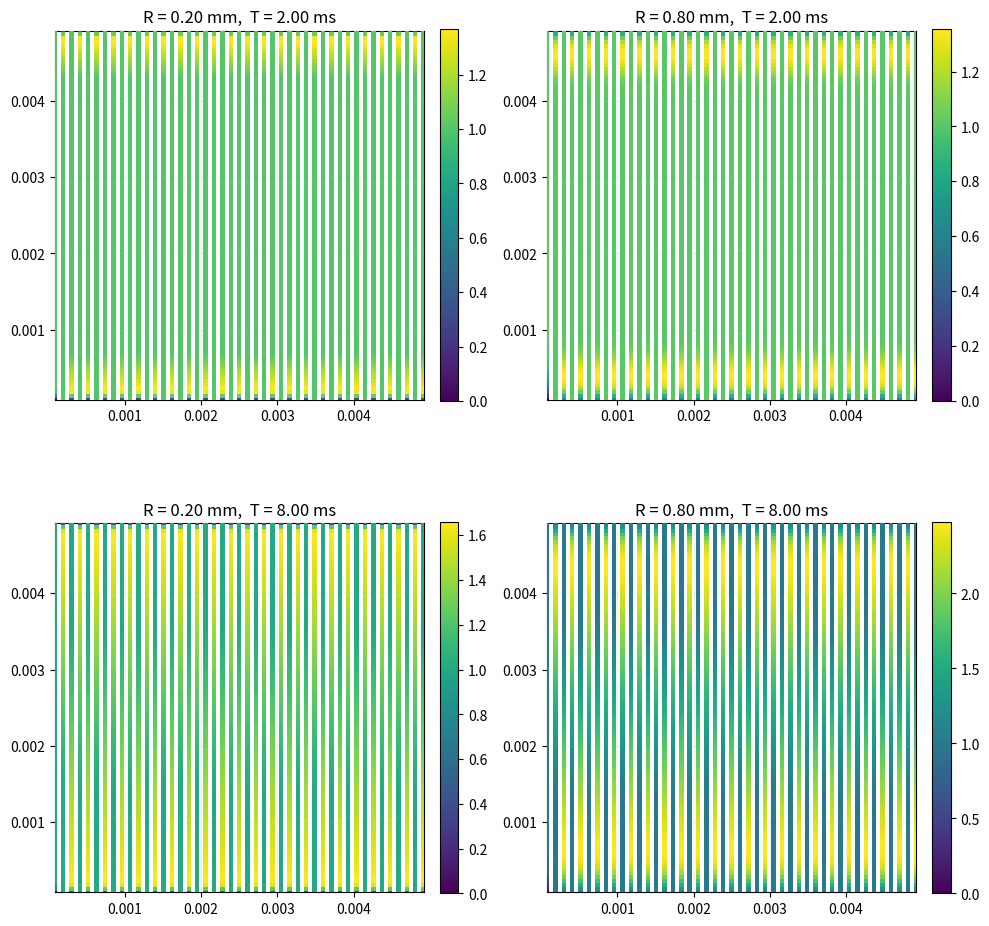
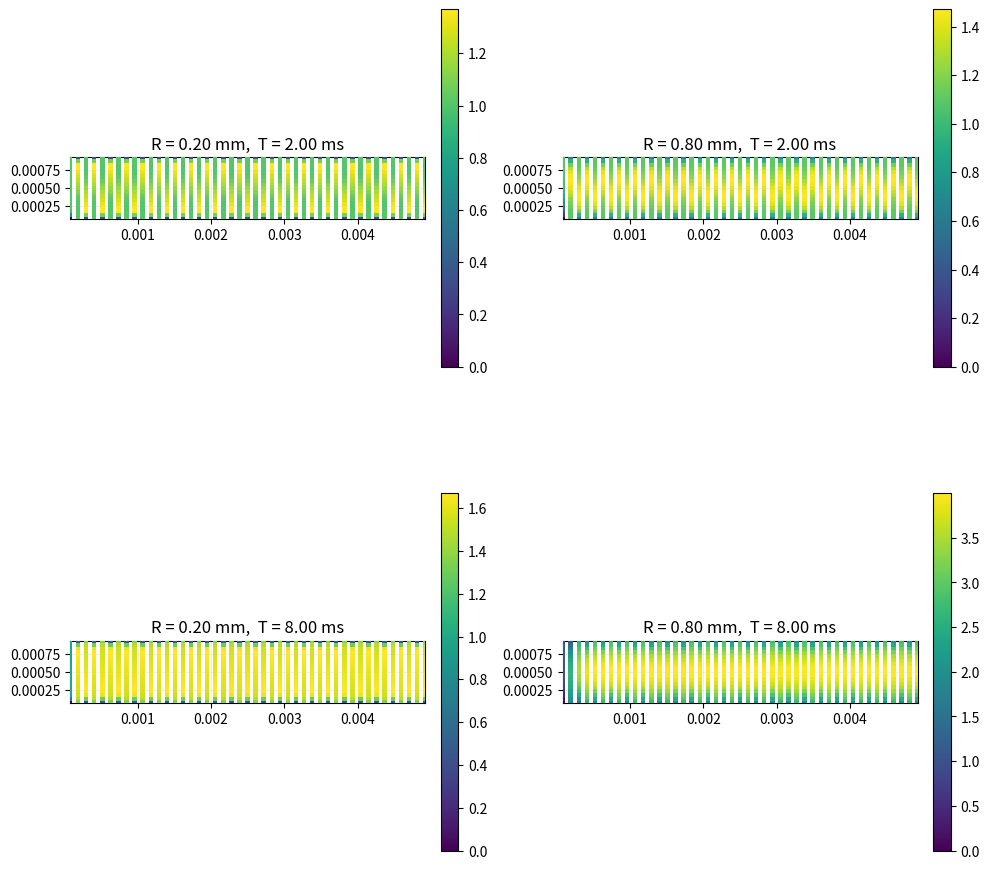
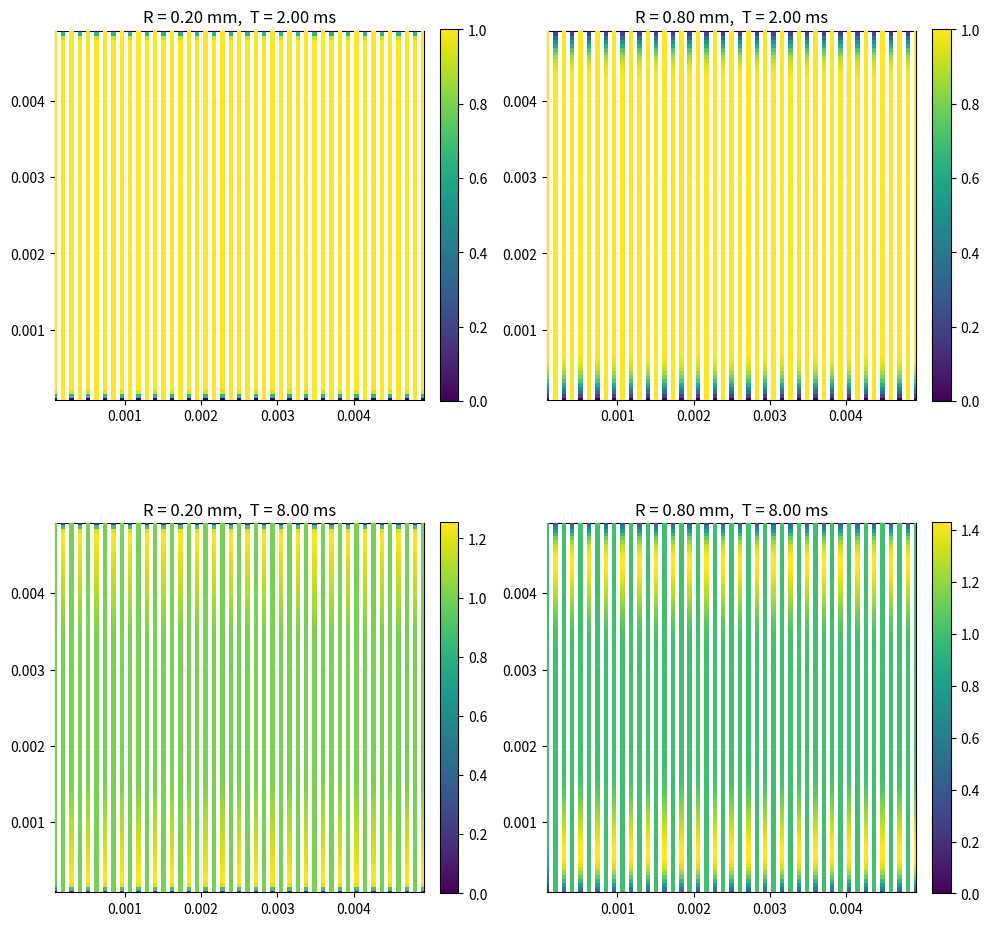
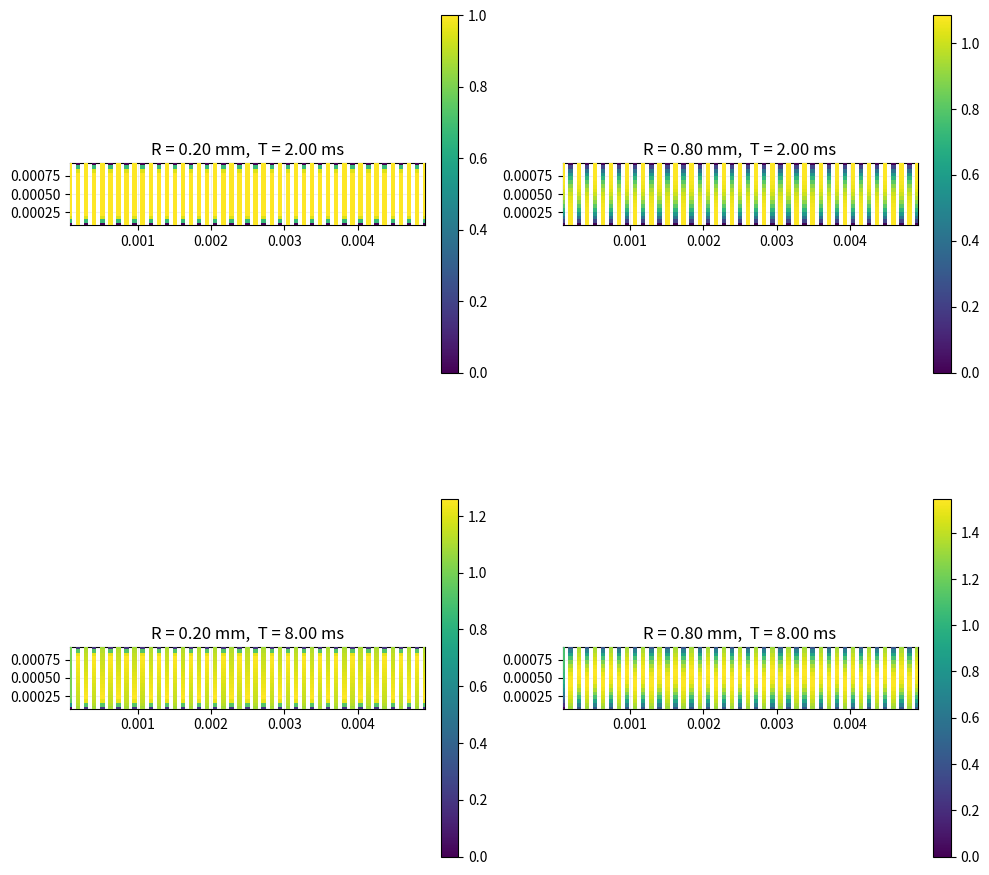

The script that saved these images, in order:
import numpy as np
import matplotlib.pyplot as plt
from matplotlib.collections import LineCollection
from pathlib import Path
import os

# =========================================================
# Fixed geometry in X (45 tracks; 44 equal gaps of 0.00011 m)
# =========================================================
x_min, x_max = 0.00008, 0.00492
y_min        = 0.00008
n_tracks     = 45
pitch        = (x_max - x_min) / (n_tracks - 1)  # 0.00011 m
step         = 50e-6                              # ~50 µm along-track spacing
v            = 0.96                               # scan speed [m/s]

TURN1 = 0.00075   # seconds (0.75 ms)  ← original case
TURN2 = 0.00500   # seconds (5   ms)   ← new case

# R,T pairs for the 2x2 subplots
pairs = [
    (0.20e-3, 2.0e-3),
    (0.80e-3, 2.0e-3),
    (0.20e-3, 8.0e-3),
    (0.80e-3, 8.0e-3),
]

# Output directory = same folder as this script (fallback: CWD if __file__ unavailable)
outdir = Path(__file__).resolve().parent if "__file__" in globals() else Path(os.getcwd())


# =========================================================
# Helpers
# =========================================================
def sample_vertical_track(x, y_start, y_end, step):
    L = abs(y_end - y_start)
    n = max(2, int(np.floor(L / step)) + 1)
    ys = np.linspace(y_start, y_end, n)
    xs = np.full_like(ys, x)
    return np.column_stack([xs, ys]), L

def build_serpentine(y_max, turn_over_time):
    """Build serpentine path (points, times) for given Y extent and turn-over pause."""
    all_track_pts, all_track_times, track_lengths = [], [], []
    t_now = 0.0
    for k in range(n_tracks):
        x = x_min + k * pitch
        if k % 2 == 0:  # even -> up
            p, L = sample_vertical_track(x, y_min, y_max, step)
        else:           # odd  -> down
            p, L = sample_vertical_track(x, y_max, y_min, step)

        local_t = np.linspace(0.0, L / v, len(p))   # ON-time along this track
        all_track_pts.append(p)
        all_track_times.append(t_now + local_t)
        track_lengths.append(len(p))

        t_now += (L / v)
        if k < n_tracks - 1:
            t_now += turn_over_time               # OFF pause before next track

    pts   = np.vstack(all_track_pts)
    times = np.concatenate(all_track_times)
    n1    = track_lengths[0]
    return pts, times, all_track_pts, track_lengths, n1

def compute_rhf(pts, times, n1, R, T):
    """Paper-like RHF; normalize so mid of first track == 1 (for this R,T)."""
    def kernel(dist, dt):
        return ((R - dist) / R) ** 2 * ((T - dt) / T)

    N = len(pts)
    rhf_raw = np.zeros(N)
    j0 = 0
    for i in range(N):
        # keep only prior points within T seconds
        while j0 < i and (times[i] - times[j0]) > T:
            j0 += 1
        if j0 >= i:
            continue

        dt   = times[i] - times[j0:i]
        dxy  = pts[i] - pts[j0:i]
        dist = np.hypot(dxy[:, 0], dxy[:, 1])

        m = (dt > 0.0) & (dt <= T) & (dist > 0.0) & (dist <= R)
        if not np.any(m):
            continue

        rhf_raw[i] = kernel(dist[m], dt[m]).sum()

    # Normalize to the middle of the FIRST track
    mid_idx  = n1 // 2
    baseline = rhf_raw[mid_idx]
    if baseline <= 0:
        i0, i1 = int(0.4 * n1), int(0.6 * n1)
        baseline = np.median(rhf_raw[i0:i1]) if np.any(rhf_raw[i0:i1] > 0) else 1.0
    return (rhf_raw / baseline) if baseline > 0 else rhf_raw

def draw_grid_figure(y_max, turn_over_time, filename):
    """Make a 2x2 grid for given y_max and turn_over_time; save to PNG."""
    pts, times, all_track_pts, track_lengths, n1 = build_serpentine(y_max, turn_over_time)

    fig, axes = plt.subplots(2, 2, figsize=(10, 10))
    axes = axes.ravel()
    cmap = plt.cm.viridis

    for ax, (R, T) in zip(axes, pairs):
        rhf = compute_rhf(pts, times, n1, R, T)  # per-panel normalization inside

        # Per-panel color normalization
        vmin, vmax = float(np.min(rhf)), float(np.max(rhf))
        if vmax <= vmin:
            vmax = vmin + 1e-12
        norm = plt.Normalize(vmin=vmin, vmax=vmax)

        # Solid lines with linearly varying color between nodes
        offset = 0
        for k, p in enumerate(all_track_pts):
            n = track_lengths[k]
            r = rhf[offset:offset + n]
            segs = np.stack([p[:-1], p[1:]], axis=1)      # (n-1, 2, 2)
            seg_vals = 0.5 * (r[:-1] + r[1:])            # linear interp color
            lc = LineCollection(segs, array=seg_vals, cmap=cmap, norm=norm, linewidths=2.0, zorder=2)
            ax.add_collection(lc)
            offset += n

        # Keep the points as well
        ax.scatter(pts[:, 0], pts[:, 1], c=rhf, cmap=cmap, norm=norm,
                   s=10, marker='s', edgecolors='none', zorder=3)

        # Per-panel colorbar
        sm = plt.cm.ScalarMappable(cmap=cmap, norm=norm)
        sm.set_array([])
        cb = fig.colorbar(sm, ax=ax, fraction=0.046, pad=0.04)

        ax.set_xlim(x_min, x_max)
        ax.set_ylim(y_min, y_max)
        ax.set_aspect('equal', adjustable='box')
        ax.grid(True, alpha=0.2)
        ax.set_title(f"R = {R*1e3:.2f} mm,  T = {T*1e3:.2f} ms")

    plt.tight_layout()
    outpath = outdir / filename
    fig.savefig(outpath, dpi=600, bbox_inches='tight')
    plt.close(fig)
    print(f"Saved: {outpath}")

def export_rhf_table(y_max, turn_over_time, R, T, csv_name=None):
    """
    Build serpentine (y_max, turn_over_time), compute RHF with (R, T),
    and write a CSV with columns: t, x, y, rhf.
    R [m], T [s], y_max [m], turn_over_time [s].
    """
    pts, times, _, _, n1 = build_serpentine(y_max, turn_over_time)
    rhf = compute_rhf(pts, times, n1, R, T)

    # Descriptive filename if none provided
    tag = (
        f"y{y_max*1e3:.2f}mm_"
        f"turn{turn_over_time*1e3:.2f}ms_"
        f"R{R*1e6:.2f}um_"
        f"T{T*1e3:.2f}ms"
    )
    csv_path = outdir / (csv_name or f"RHF_table_{tag}.csv")

    arr = np.column_stack([times, pts[:, 0], pts[:, 1], rhf])
    np.savetxt(csv_path, arr, delimiter=",", header="t,x,y,rhf", comments="")
    print(f"Saved RHF table: {csv_path}")
    return csv_path


def export_all_four_tables(R=8e-6, T=3e-3):
    """
    Write four CSVs for the 4 pad cases:
      A) y_max=0.00492, turn=TURN1
      B) y_max=0.00092, turn=TURN1
      C) y_max=0.00492, turn=TURN2
      D) y_max=0.00092, turn=TURN2
    """
    cases = [
        (0.00492, TURN1),
        (0.00092, TURN1),
        (0.00492, TURN2),
        (0.00092, TURN2),
    ]
    paths = []
    for y_max, turn in cases:
        paths.append(export_rhf_table(y_max, turn, R, T))
    return paths


# Generate FOUR figures:
#   A) y_max = 0.00492, turn_over_time = 0.00075 s
#   B) y_max = 0.00092, turn_over_time = 0.00075 s
#   C) y_max = 0.00492, turn_over_time = 0.00500 s
#   D) y_max = 0.00092, turn_over_time = 0.00500 s
draw_grid_figure(y_max=0.00492, turn_over_time=TURN1, filename="RHF_5x5_turn0p75.png")
draw_grid_figure(y_max=0.00092, turn_over_time=TURN1, filename="RHF_5x1_turn0p75.png")
draw_grid_figure(y_max=0.00492, turn_over_time=TURN2, filename="RHF_5x5_turn5p0.png")
draw_grid_figure(y_max=0.00092, turn_over_time=TURN2, filename="RHF_5x1_turn5p0.png")

# Generate the four RHF tables for R=8 µm, T=3 ms:
export_all_four_tables(R=8e-6, T=3e-3)
